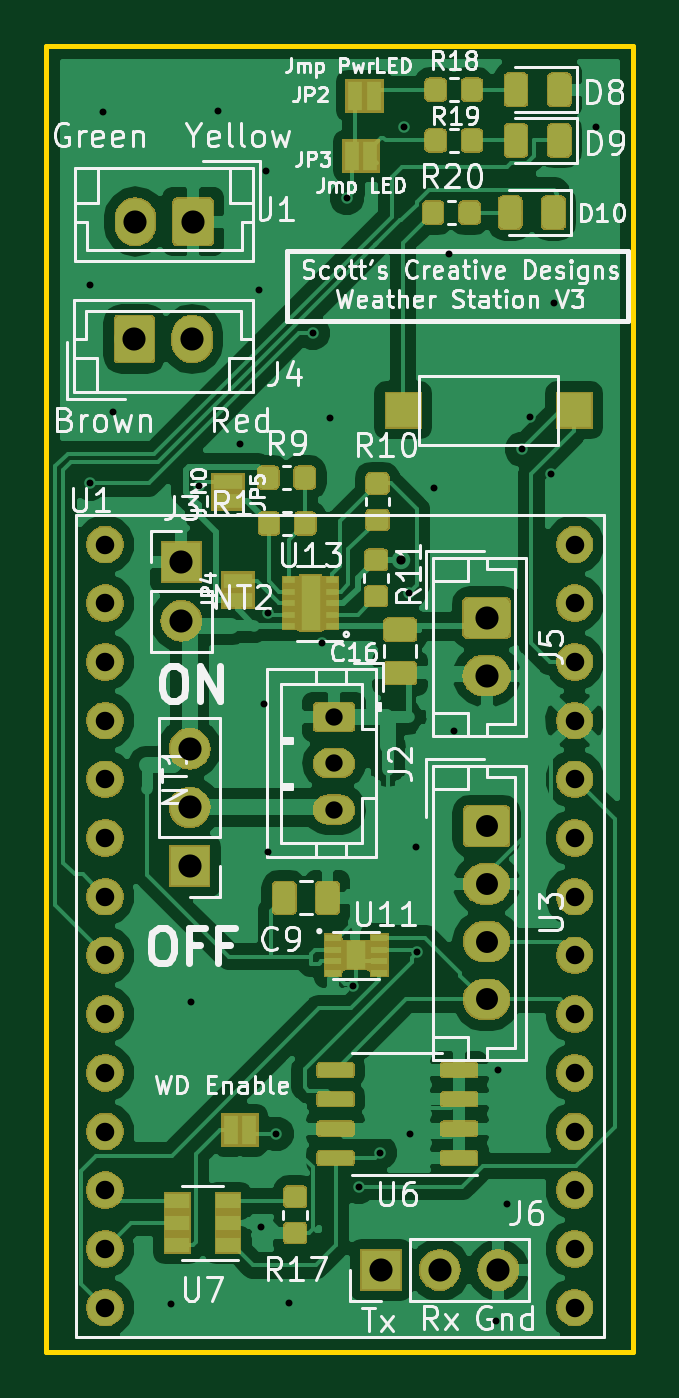
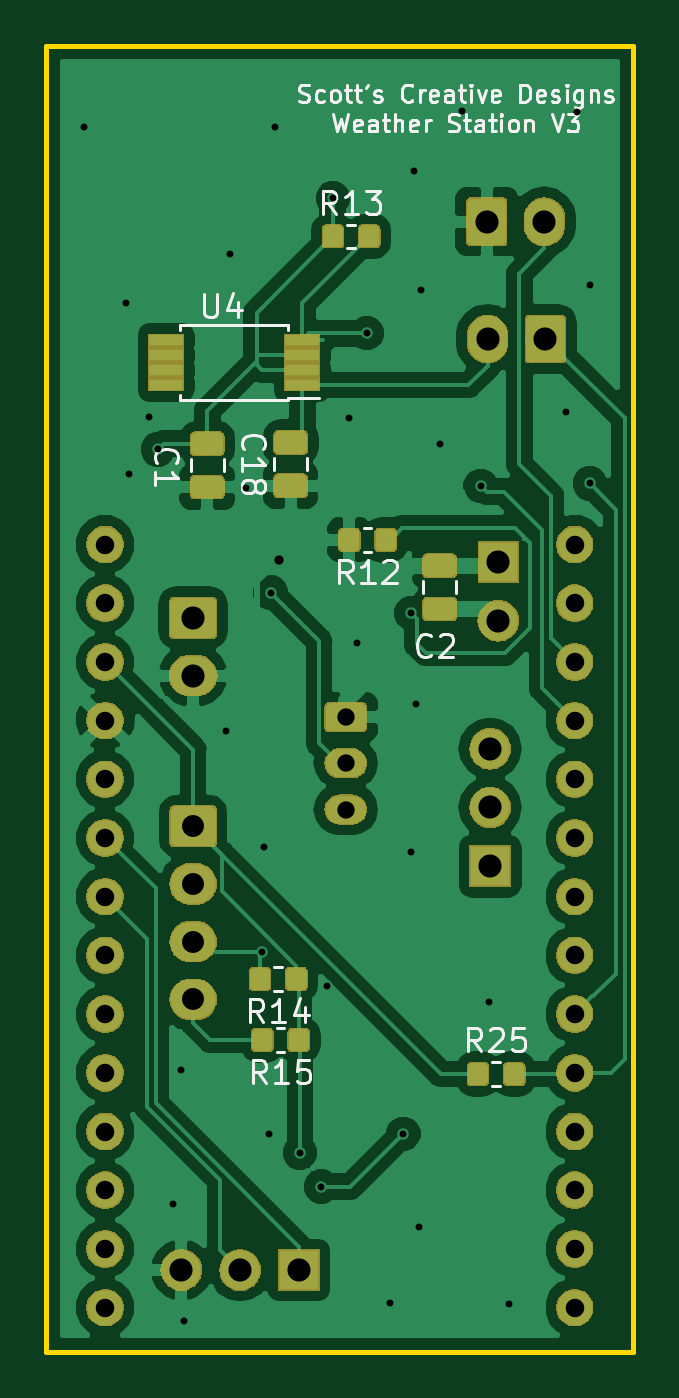
Circuit board: 11 layer files. Board 25.4 x 56.5 mm.
- bottom_copper: weatherStation-B.Cu.gbr (111588 bytes)
- bottom_mask: weatherStation-B.Mask.gbr (67851 bytes)
- paste: weatherStation-B.Paste.gbr (29637 bytes)
- bottom_silk: weatherStation-B.SilkS.gbr (19677 bytes)
- outline: weatherStation-Edge.Cuts.gbr (693 bytes)
- top_copper: weatherStation-F.Cu.gbr (170071 bytes)
- top_mask: weatherStation-F.Mask.gbr (88755 bytes)
- paste: weatherStation-F.Paste.gbr (63320 bytes)
- top_silk: weatherStation-F.SilkS.gbr (56692 bytes)
- drill: weatherStation-NPTH.drl (139 bytes)
- drill: weatherStation-PTH.drl (1354 bytes)

=== bottom_copper: weatherStation-B.Cu.gbr (111588 bytes, source omitted) ===
=== bottom_mask: weatherStation-B.Mask.gbr (67851 bytes, source omitted) ===
=== paste: weatherStation-B.Paste.gbr (29637 bytes, source omitted) ===
=== bottom_silk: weatherStation-B.SilkS.gbr (19677 bytes, source omitted) ===
=== outline: weatherStation-Edge.Cuts.gbr ===
G04 #@! TF.GenerationSoftware,KiCad,Pcbnew,(5.0.1)-rc2*
G04 #@! TF.CreationDate,2019-05-10T17:03:12-07:00*
G04 #@! TF.ProjectId,weatherStation,7765617468657253746174696F6E2E6B,rev?*
G04 #@! TF.SameCoordinates,Original*
G04 #@! TF.FileFunction,Profile,NP*
%FSLAX46Y46*%
G04 Gerber Fmt 4.6, Leading zero omitted, Abs format (unit mm)*
G04 Created by KiCad (PCBNEW (5.0.1)-rc2) date 5/10/2019 5:03:12 PM*
%MOMM*%
%LPD*%
G01*
G04 APERTURE LIST*
%ADD10C,0.200000*%
G04 APERTURE END LIST*
D10*
X118110000Y-108585000D02*
X92710000Y-108585000D01*
X118110000Y-52070000D02*
X118110000Y-108585000D01*
X92710000Y-52070000D02*
X118110000Y-52070000D01*
X92710000Y-108585000D02*
X92710000Y-52070000D01*
M02*

=== top_copper: weatherStation-F.Cu.gbr (170071 bytes, source omitted) ===
=== top_mask: weatherStation-F.Mask.gbr (88755 bytes, source omitted) ===
=== paste: weatherStation-F.Paste.gbr (63320 bytes, source omitted) ===
=== top_silk: weatherStation-F.SilkS.gbr (56692 bytes, source omitted) ===
=== drill: weatherStation-NPTH.drl ===
M48
;DRILL file {KiCad (5.0.1)-rc2} date 5/10/2019 5:03:27 PM
;FORMAT={-:-/ absolute / inch / decimal}
FMAT,2
INCH,TZ
%
G90
G05
M72
T0
M30

=== drill: weatherStation-PTH.drl ===
M48
;DRILL file {KiCad (5.0.1)-rc2} date 5/10/2019 5:03:27 PM
;FORMAT={-:-/ absolute / inch / decimal}
FMAT,2
INCH,TZ
T1C0.0118
T2C0.0157
T3C0.0295
T4C0.0315
T5C0.0374
T6C0.0394
%
G90
G05
M72
T1
X3.724Y-2.458
X3.724Y-2.796
X3.746Y-2.164
X3.764Y-2.674
X3.862Y-4.194
X3.896Y-3.68
X3.91Y-2.8
X3.942Y-2.162
X3.98Y-2.728
X4.012Y-2.466
X4.016Y-4.062
X4.02Y-3.172
X4.024Y-2.264
X4.028Y-3.0167
X4.028Y-3.424
X4.042Y-3.904
X4.064Y-4.192
X4.104Y-2.54
X4.12Y-3.068
X4.134Y-2.684
X4.162Y-2.31
X4.172Y-3.652
X4.182Y-3.994
X4.218Y-3.936
X4.26Y-2.188
X4.268Y-2.982
X4.27Y-3.904
X4.28Y-3.416
X4.282Y-3.594
X4.31Y-2.804
X4.3365Y-2.4045
X4.344Y-3.218
X4.416Y-4.222
X4.42Y-3.796
X4.434Y-4.024
X4.46Y-2.738
X4.4745Y-2.683
X4.51Y-2.78
X4.514Y-2.488
X4.586Y-2.188
T2
X4.254Y-2.926
T3
X4.14Y-3.194
X4.14Y-3.2727
X4.14Y-3.3515
T4
X3.75Y-2.9
X3.75Y-3.
X3.75Y-3.1
X3.75Y-3.2
X3.75Y-3.3
X3.75Y-3.4
X3.75Y-3.5
X3.75Y-3.6
X3.75Y-3.7
X3.75Y-3.8
X3.75Y-3.9
X3.75Y-4.
X3.75Y-4.1
X3.75Y-4.2
X4.55Y-2.9
X4.55Y-3.
X4.55Y-3.1
X4.55Y-3.2
X4.55Y-3.3
X4.55Y-3.4
X4.55Y-3.5
X4.55Y-3.6
X4.55Y-3.7
X4.55Y-3.8
X4.55Y-3.9
X4.55Y-4.
X4.55Y-4.1
X4.55Y-4.2
T5
X4.4Y-3.3797
X4.4Y-3.4781
X4.4Y-3.5766
X4.4Y-3.675
T6
X3.8Y-2.55
X3.8984Y-2.55
X3.8016Y-2.35
X3.9Y-2.35
X4.4Y-3.025
X4.4Y-3.1234
X3.88Y-2.93
X3.88Y-3.03
X3.894Y-3.248
X3.894Y-3.348
X3.894Y-3.448
X4.22Y-4.136
X4.32Y-4.136
X4.42Y-4.136
T0
M30

